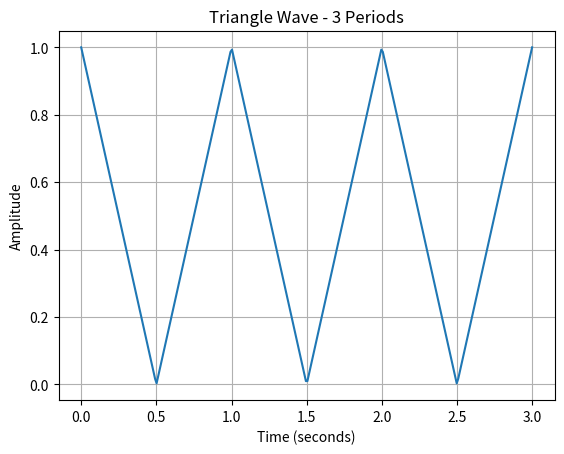

Python code for this plot:
import numpy as np
import matplotlib.pyplot as plt

# Create a time array that goes from 0 to 3 seconds, with 100 points per second
time = np.linspace(0, 3, 300)

# Create the triangle wave: absolute value of the time within each period (1 second)
triangle_wave = np.abs(2 * (time % 1 - 0.5))

# Plot the triangle wave
plt.plot(time, triangle_wave)
plt.title("Triangle Wave - 3 Periods")
plt.xlabel("Time (seconds)")
plt.ylabel("Amplitude")
plt.grid(True)
plt.show()
